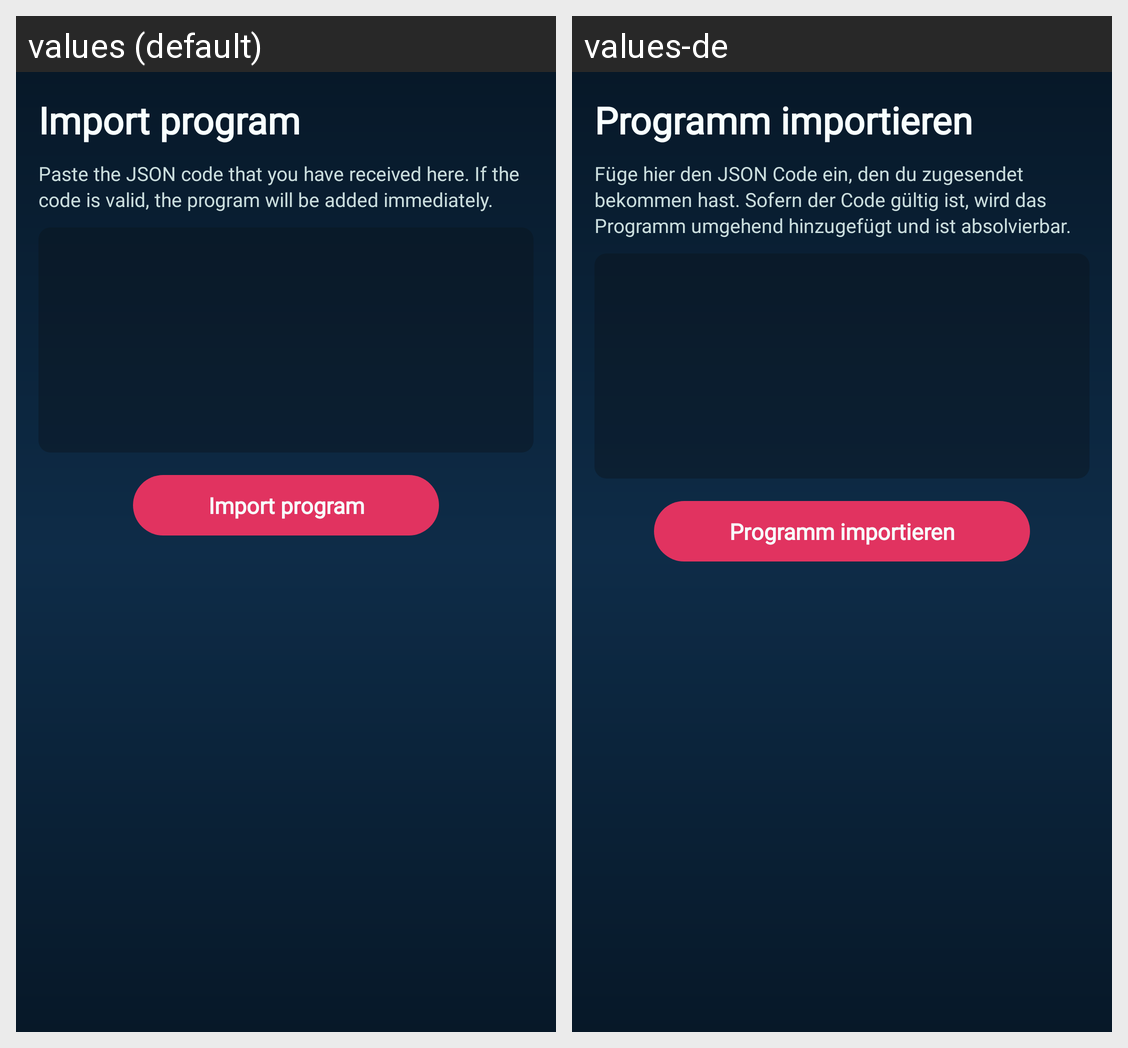

The Android screen above is rendered under two locales of the same app. Produce the string resources it draws, with the default and per-locale values.
Android screen res/layout/bottom_import.xml rendered under 2 locales, left to right: values (default), values-de. Device: Nexus 5 (rendered at 1080×1920; each locale shown at half size, 540×960, under a caption strip naming it); theme AppTheme.
Strings drawn on this screen, with the default value and each locale's value (text and hints the layout hard-codes, and strings that could not be matched under every locale, appear in the picture but are not listed):

import_program
  values: Import program
  values-de: Programm importieren

import_text
  values: Paste the JSON code that you have received here. If the code is valid, the program will be added immediately.
  values-de: Füge hier den JSON Code ein, den du zugesendet bekommen hast. Sofern der Code gültig ist, wird das Programm umgehend hinzugefügt und ist absolvierbar.
